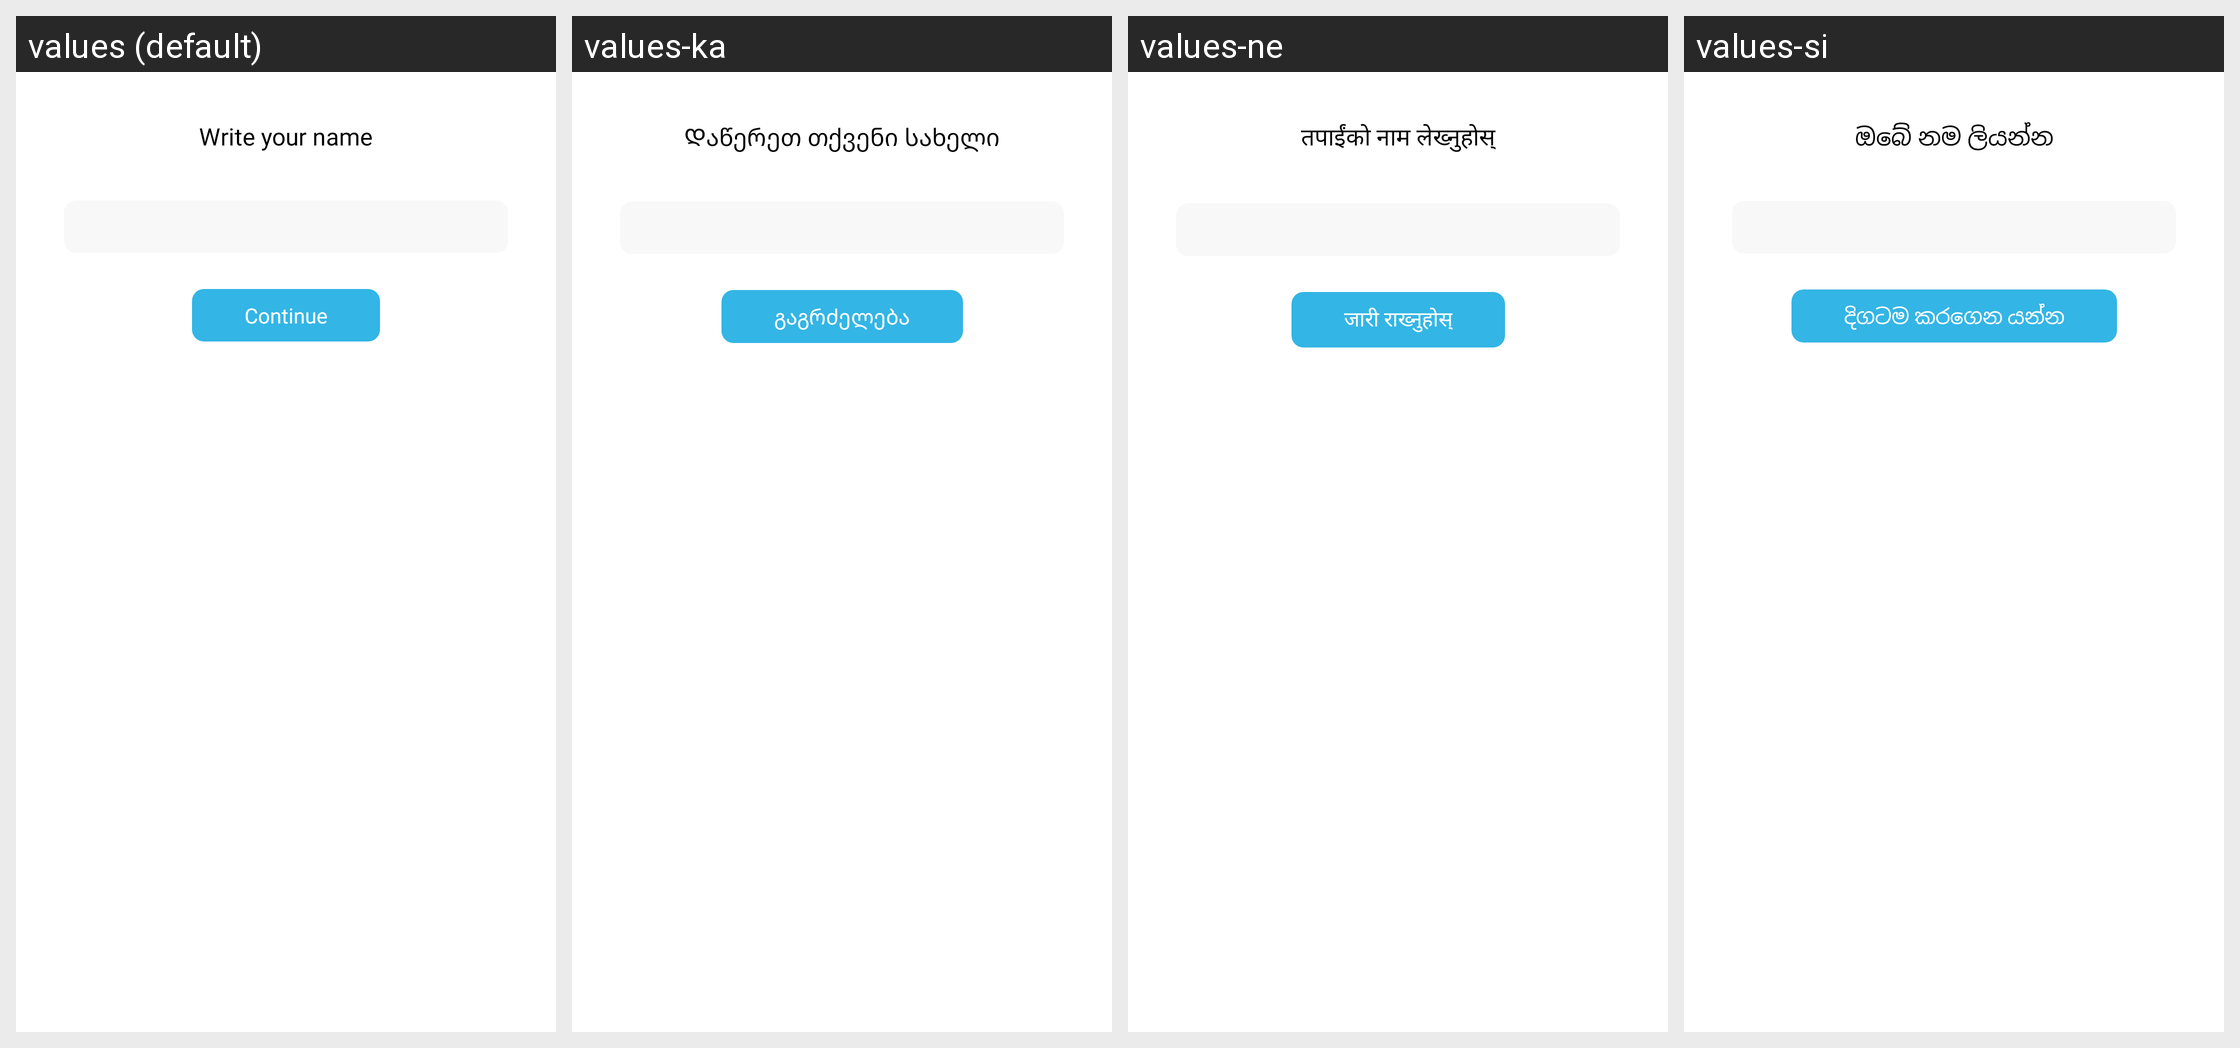

For this localized Android screen grid, give each drawn string resource with its value in every locale shown.
Android screen res/layout/dialog_enter_name.xml rendered under 4 locales, left to right: values (default), values-ka, values-ne, values-si. Device: Nexus 5 (rendered at 1080×1920; each locale shown at half size, 540×960, under a caption strip naming it); theme AppTheme.
Other locales in the repository, not shown: values-af, values-am, values-ar, values-az, values-bg, values-bn, values-ca, values-cs, values-de, values-el, values-en, values-et, values-fa, values-fi, values-fr, values-gl, values-gu, values-ha, values-hi, values-hr, values-hu, values-hy, values-it, values-ja, values-jw, values-kk, values-km, values-kn, values-ko, values-lo, values-lt, values-lv, values-mk, values-ml, values-mn, values-ms, values-pa, values-pl, values-pt-rBR, values-pt-rPT, values-ro, values-ru, values-sk, values-sl, values-sq, values-sr, values-su, values-sv, values-ta, values-te, values-th, values-tl, values-tr, values-ur, values-vi, values-zh-rCN, values-zh-rTW, values-zu.
Strings drawn on this screen, with the default value and each locale's value (text and hints the layout hard-codes, and strings that could not be matched under every locale, appear in the picture but are not listed):

enter_your_name
  values: Write your name
  values-ka: Დაწერეთ თქვენი სახელი
  values-ne: तपाईंको नाम लेख्नुहोस्
  values-si: ඔබේ නම ලියන්න

str_continue
  values: Continue
  values-ka: გაგრძელება
  values-ne: जारी राख्नुहोस्
  values-si: දිගටම කරගෙන යන්න
